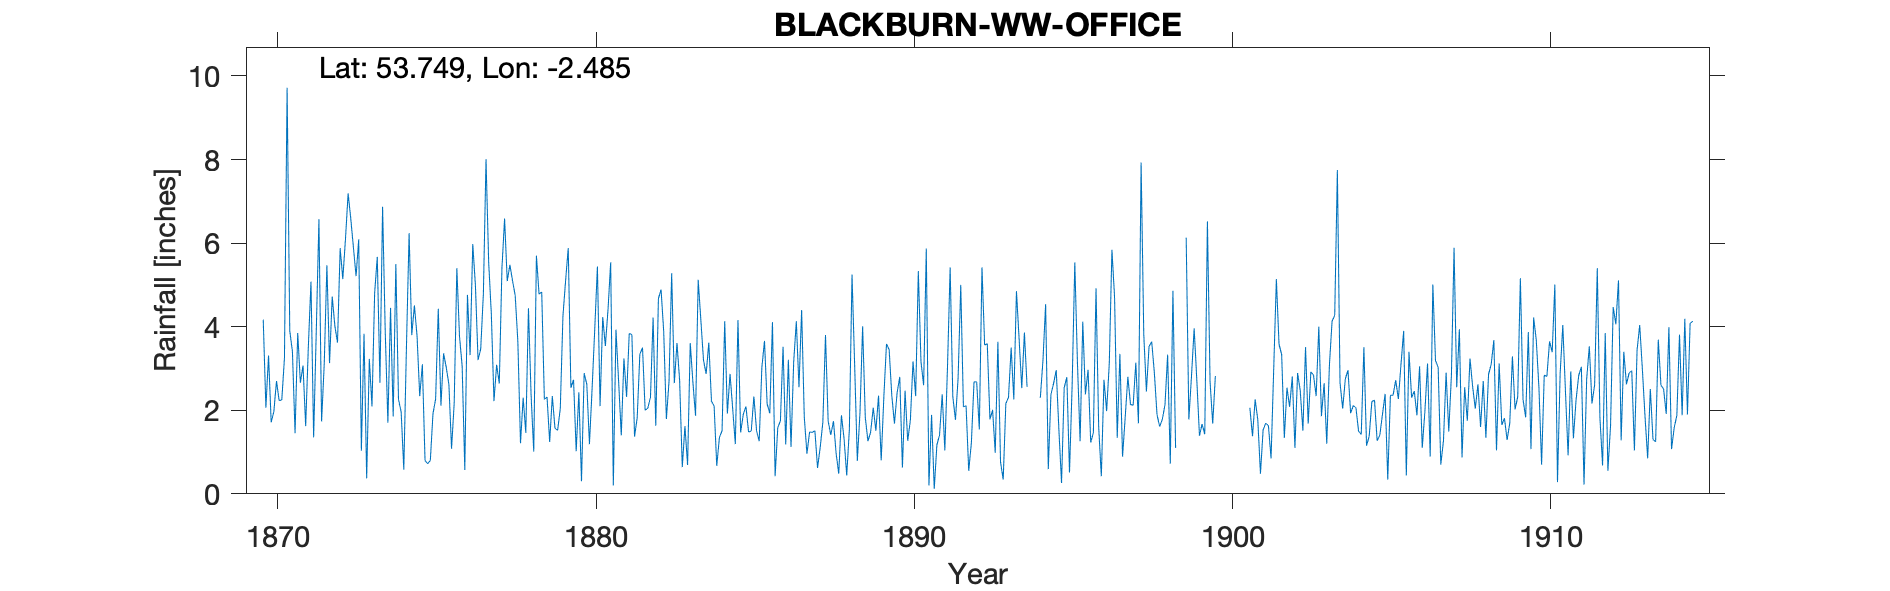

Source data for this figure (header and first rows):
BLACKBURN WATER WORKS OFFICE, , , , , , , , , , , , , , , , , , , , , , , 
Grid ref, SD681282, Long, -2.485, Lat, 53.75, Elevation, 436, ft, , , , , , , , , , , , , , , 
Station no, RR457, , , , , , , , , , , , , , , , , , , , , , 
, 1870, 1871, 1872, 1873, 1874, 1875, 1876, 1877, 1878, 1879, 1880, 1881, 1882, 1883, 1884, 1885, 1886, 1887, 1888, 1889, 1890, 1891, 1892
January, 4.17, 1.45, 5.47, 6.09, 4.45, 3.1, 2.17, 8.01, 3.65, 1.24, 0.3, 0.2, 2, 3.61, 3.62, 1.47, 4.11, 1.84, 0.97, 1.26, 2.8, 1.89, 2.08
February, 2.06, 3.85, 3.13, 1.03, 1.85, 0.8, 5.4, 5.54, 1.21, 2.34, 2.89, 3.93, 2.05, 2.71, 2.22, 1.9, 0.42, 0.96, 0.48, 1.47, 0.63, 0.12, 2.11
March, 3.31, 2.66, 4.72, 3.83, 5.5, 0.72, 3.77, 4.31, 2.3, 1.57, 2.62, 2.68, 2.31, 0.64, 2.1, 2.09, 1.58, 1.48, 1.88, 2.06, 2.47, 1.17, 0.55
April, 1.71, 3.07, 4.02, 0.37, 2.26, 0.8, 3.06, 2.22, 1.46, 1.52, 1.19, 1.4, 4.22, 1.62, 0.67, 1.48, 1.75, 1.47, 1.32, 1.51, 1.27, 1.41, 1.22
May, 1.97, 1.62, 3.62, 3.23, 1.96, 1.92, 0.57, 3.09, 4.44, 2.04, 2.52, 3.24, 1.63, 0.69, 1.35, 1.5, 3.52, 1.51, 0.44, 2.35, 1.76, 2.38, 2.68
June, 2.7, 3.51, 5.88, 2.09, 0.58, 2.27, 4.76, 2.64, 2.35, 4.25, 3.95, 2.32, 4.67, 3.61, 1.51, 2.33, 1.18, 0.62, 1.54, 0.8, 3.17, 1.04, 2.68
July, 2.23, 5.08, 5.14, 4.8, 3.53, 4.43, 3.32, 5.4, 1.01, 5.1, 5.44, 3.84, 4.89, 2.67, 4.13, 1.51, 3.21, 1.11, 5.25, 2.32, 2.34, 3.04, 1.54
August, 2.25, 1.35, 6.09, 5.67, 6.24, 2.11, 5.98, 6.59, 5.7, 5.88, 2.1, 3.81, 3.88, 1.87, 1.92, 1.26, 1.12, 1.71, 3.06, 3.59, 5.33, 5.42, 5.42
September, 3.25, 3.9, 7.19, 2.66, 3.8, 3.36, 4.99, 5.09, 4.78, 2.54, 4.23, 1.37, 1.79, 5.12, 2.87, 3.02, 3.15, 3.8, 0.79, 3.45, 3.16, 2.33, 3.56
October, 9.72, 6.57, 6.59, 6.87, 4.51, 3.03, 3.2, 5.48, 4.83, 2.73, 3.54, 1.82, 2.69, 4.16, 2.04, 3.66, 4.13, 1.74, 1.94, 2.35, 2.6, 1.77, 3.59
November, 3.9, 1.73, 5.9, 3.88, 3.77, 2.62, 3.47, 5.1, 2.26, 1.02, 4.41, 3.34, 5.28, 3.2, 1.19, 2.15, 2.55, 1.41, 4.01, 1.68, 5.87, 2.77, 1.78
December, 3.41, 3.11, 5.21, 1.7, 2.34, 1.08, 4.78, 4.75, 2.32, 2.43, 5.54, 3.5, 2.65, 2.87, 4.16, 1.93, 4.4, 1.74, 1.83, 2.42, 0.2, 5, 2.01
Total, 40.68, 37.9, 62.96, 42.22, 40.79, 26.24, 45.47, 58.22, 36.31, 32.66, 38.73, 31.45, 38.06, 32.77, 27.78, 24.3, 31.12, 19.39, 23.51, 25.26, 31.6, 28.34, 29.22
1894 Feb, Mar, May estimated from surrou…, , , , , , , , , , , , , , , , , , , , , , , 
1898 Oct-Dec gauge #out of order, estima…, , , , , , , , , , , , , , , , , , , , , , , 
